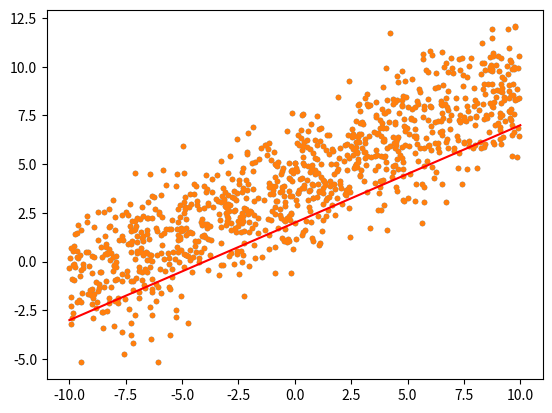

This chart was generated by the following Python code: (Note: this script raises an exception after producing the figure.)
import numpy as np
import math
from numpy.random import default_rng
rng = default_rng()

import matplotlib.pyplot as plt

class Line2D:
    
    def __init__( self, a, b, noise_variance = 1 ):
        
        self.a = a
        self.b = b
        self.variance = noise_variance
        
    def generate_points(self, N):

        # Generate random X
        X = rng.uniform(-10, 10, N)
        
        # Generate random noise
        epsilon = rng.normal(0, math.sqrt(self.variance), N)
        
        # Calculate corresponding y
        y = self.a * X + self.b + epsilon
                
        return X, y
        
    def generate_dataset(self, N, ratio_train = 0.6):
        
        X_train , y_train = self.generate_points( int(N*ratio_train) )
        X_test , y_test = self.generate_points( N - int(N*ratio_train) )
        
        return (X_train, y_train), (X_test, y_test)
    
    def plot( self, X, y, predicted_a = None, predicted_b = None):
        
        plt.scatter(X, y, marker='.')

        x_start = -10
        x_end = 10

        if predicted_a and predicted_b:
          y_start = -10*predicted_a + predicted_b
          y_end = 10 * predicted_a + predicted_b
          plt.plot( (x_start, x_end), (y_start, y_end), 'r')
        plt.show()
        

data = Line2D( 0.5, 4, noise_variance= 3 )
X_vis, y_vis = data.generate_points(1000)
data.plot(X_vis, y_vis)
data.plot(X_vis, y_vis, predicted_a = 0.5, predicted_b = 2)

class LinearRegression:

    def __init__(self):
        
        self.estimated_a = 0
        self.estimated_b = 0
        
    def cost(self, X, y):
        y_pred = self.predict(X)
        calculated_cost = np.sum( (y_pred - y)**2)
        return calculated_cost
        
    def predict(self, X):
        y_pred = X * self.estimated_a + self.estimated_b
        return y_pred
    
    def evaluate(self, X_test, y_test):
        
        # Total Sum of Squares
        SS_tot = self.cost(X_test, y_test)
        
        # Mean squares
        MSE = SS_tot/len(X_test)
        
        return MSE
    
class RandomSearch(LinearRegression):
    
    def __init__(self, **kwargs):

      super().__init__(**kwargs)

      self.cost_history = []

    def fit(self, X, y, n_steps):

      best_a = self.estimated_a
      best_b = self.estimated_b

      for step in range(n_steps):
        # generate random estimated_a and estimated_b through uniform distribution, range -10 to 10
        self.estimated_a = ...
        self.estimated_b = ...

        cost = ...
        self.cost_history.append(cost)

        if min(self.cost_history) == cost:
          # update best_a and best_b
          pass

      self.estimated_a = best_a
      self.estimated_b = best_b
        
X_train, y_train = data.generate_points(10000)

rs = RandomSearch()
rs.fit(X_train, y_train, 10000)

X_test, y_test = data.generate_points(1000)
print(rs.estimated_a, rs.estimated_b)
print(rs.evaluate(X_test, y_test))
